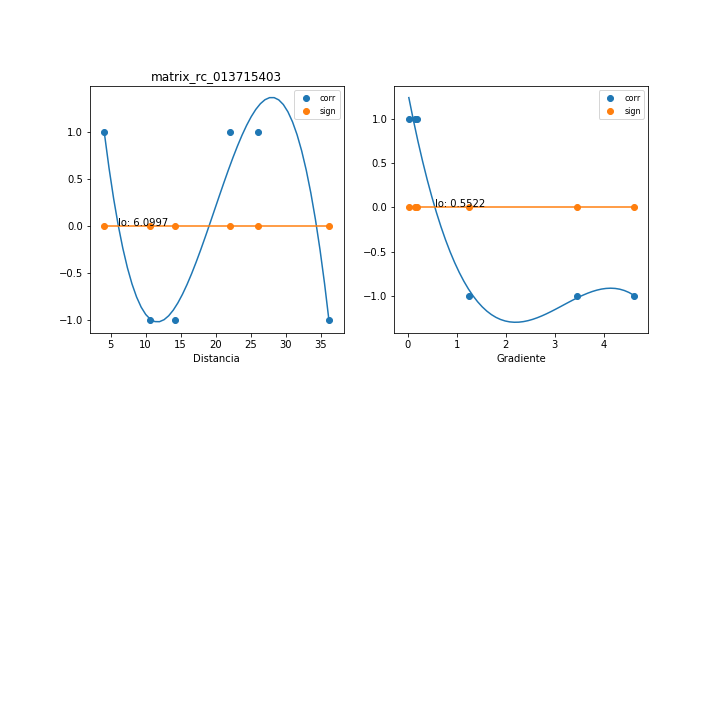

Values plotted in this chart, from the file beside it:
, mx_co, mx_di, mx_gr, mx_si
0, -1.0, 36.22, 1.245, 0.0
1, 1.0, 26.04, 0.1521, 0.0
2, 1, 22.11, 0.1756, 1.497651464131725e-16
3, -1.0, 10.64, 4.609, 0.0
4, -1.0, 14.17, 3.456, 0.0
5, 1.0, 4.122, 0.01889, 0.0
